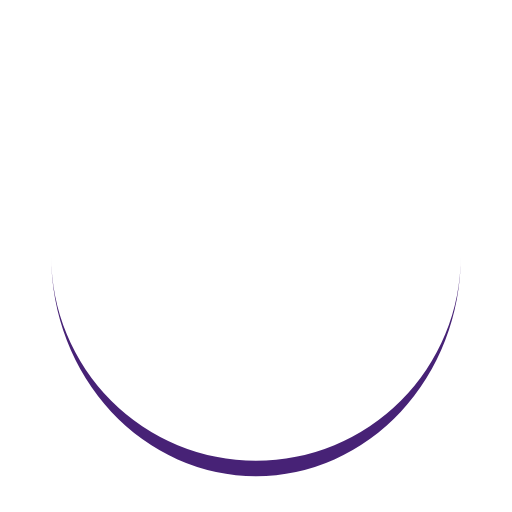
t = 0.00 s
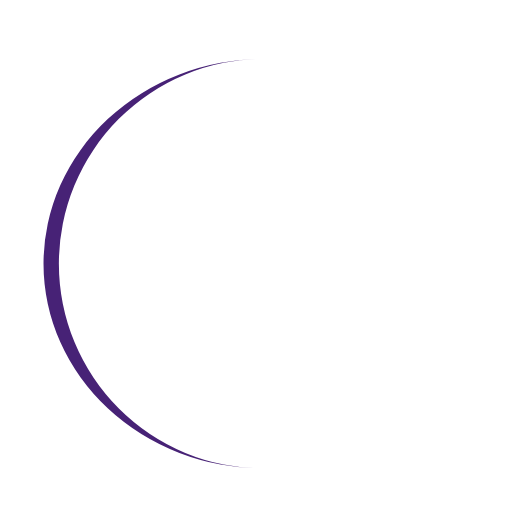
t = 0.25 s
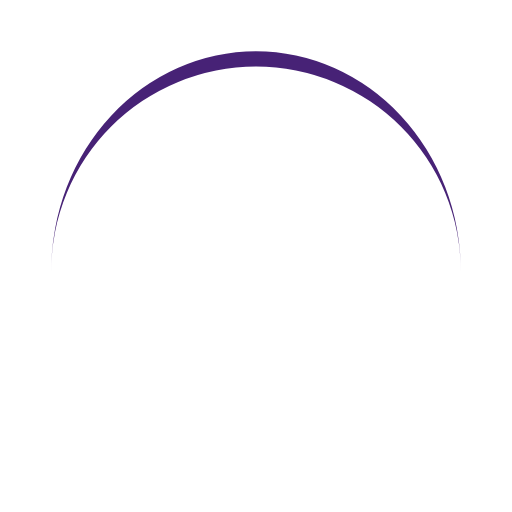
t = 0.50 s
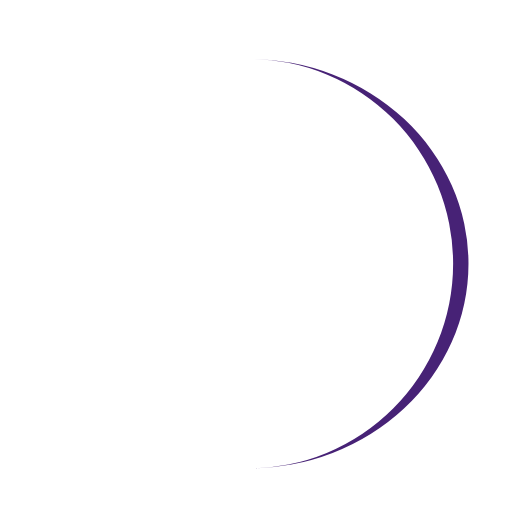
t = 0.75 s

The animated SVG that drew these frames (rendered in a browser with its animation timeline set to each time). Animation: 1 SMIL element (animateTransform=1); one cycle of 1.00 s, repeats indefinitely.

<?xml version="1.0" encoding="utf-8"?>
<svg xmlns="http://www.w3.org/2000/svg" xmlns:xlink="http://www.w3.org/1999/xlink" style="margin: auto; background: none; display: block; shape-rendering: auto;" width="100px" height="100px" viewBox="0 0 100 100" preserveAspectRatio="xMidYMid">
<path d="M10 50A40 40 0 0 0 90 50A40 43 0 0 1 10 50" fill="#472276" stroke="none">
  <animateTransform attributeName="transform" type="rotate" dur="1s" repeatCount="indefinite" keyTimes="0;1" values="0 50 51.5;360 50 51.5"></animateTransform>
</path>
<!-- [ldio] generated by https://loading.io/ --></svg>